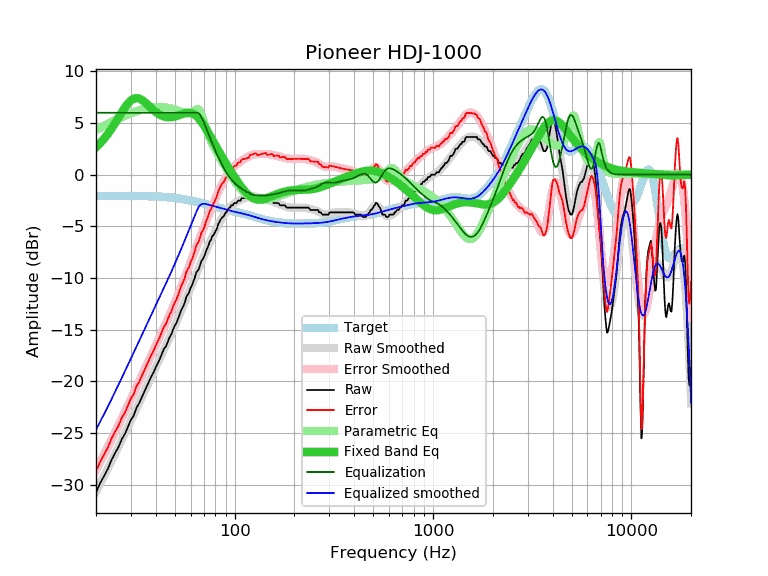

Source data for this figure (header and first rows):
frequency, raw, error, smoothed, error_smoothed, equalization, parametric_eq, equalized_raw, equalized_smoothed, target
20, -30.77, -28.69, -30.69, -28.61, 6.00, 2.65, -24.77, -24.69, -2.08
21, -29.86, -27.78, -29.91, -27.83, 6.00, 3.05, -23.86, -23.91, -2.08
22, -29.16, -27.09, -29.15, -27.08, 6.00, 3.49, -23.16, -23.15, -2.07
23, -28.44, -26.37, -28.41, -26.34, 6.00, 3.97, -22.44, -22.41, -2.07
24, -27.58, -25.51, -27.70, -25.63, 6.00, 4.48, -21.58, -21.70, -2.07
25, -26.93, -24.86, -27.00, -24.93, 6.00, 5.01, -20.93, -21.00, -2.07
26, -26.35, -24.28, -26.32, -24.25, 6.00, 5.54, -20.35, -20.32, -2.07
27, -25.59, -23.52, -25.66, -23.59, 6.00, 6.05, -19.59, -19.66, -2.07
28, -25.09, -23.02, -25.02, -22.95, 6.00, 6.52, -19.09, -19.02, -2.07
29, -24.39, -22.32, -24.40, -22.33, 6.00, 6.91, -18.39, -18.40, -2.07
30, -23.73, -21.66, -23.79, -21.73, 6.00, 7.19, -17.73, -17.79, -2.07
31, -23.32, -21.25, -23.21, -21.14, 6.00, 7.36, -17.32, -17.21, -2.07
32, -22.56, -20.49, -22.64, -20.57, 6.00, 7.42, -16.56, -16.64, -2.07
33, -22.13, -20.06, -22.09, -20.02, 6.00, 7.38, -16.13, -16.09, -2.07
34, -21.57, -19.50, -21.56, -19.49, 6.00, 7.25, -15.57, -15.56, -2.07
35, -21.03, -18.95, -21.04, -18.97, 6.00, 7.07, -15.03, -15.04, -2.08
36, -20.52, -18.44, -20.54, -18.46, 6.00, 6.87, -14.52, -14.54, -2.08
37, -20.03, -17.95, -20.05, -17.97, 6.00, 6.65, -14.03, -14.05, -2.08
38, -19.55, -17.46, -19.58, -17.48, 6.00, 6.44, -13.55, -13.58, -2.09
39, -19.15, -17.05, -19.11, -17.02, 6.00, 6.25, -13.15, -13.11, -2.10
40, -18.66, -16.55, -18.66, -16.56, 6.00, 6.08, -12.66, -12.66, -2.11
41, -18.24, -16.12, -18.22, -16.11, 6.00, 5.93, -12.24, -12.22, -2.12
42, -17.83, -15.70, -17.80, -15.67, 6.00, 5.81, -11.83, -11.80, -2.13
43, -17.32, -15.18, -17.38, -15.24, 6.00, 5.71, -11.32, -11.38, -2.14
44, -16.87, -14.72, -16.96, -14.81, 6.00, 5.64, -10.87, -10.96, -2.15
45, -16.64, -14.48, -16.56, -14.39, 6.00, 5.59, -10.64, -10.56, -2.16
46, -16.20, -14.02, -16.16, -13.98, 6.00, 5.57, -10.20, -10.16, -2.18
47, -15.73, -13.53, -15.77, -13.57, 6.00, 5.56, -9.73, -9.77, -2.20
48, -15.45, -13.24, -15.38, -13.16, 6.00, 5.57, -9.45, -9.38, -2.21
49, -14.96, -12.73, -14.99, -12.75, 6.00, 5.60, -8.96, -8.99, -2.23
50, -14.59, -12.34, -14.60, -12.35, 6.00, 5.64, -8.59, -8.60, -2.25
51, -14.31, -12.04, -14.22, -11.95, 6.00, 5.69, -8.31, -8.22, -2.27
52, -13.87, -11.57, -13.84, -11.55, 6.00, 5.75, -7.87, -7.84, -2.30
53, -13.45, -11.13, -13.47, -11.15, 6.00, 5.80, -7.45, -7.47, -2.32
54, -13.04, -10.70, -13.10, -10.75, 6.00, 5.86, -7.04, -7.10, -2.34
55, -12.76, -10.39, -12.73, -10.36, 6.00, 5.91, -6.76, -6.73, -2.37
56, -12.42, -10.03, -12.36, -9.97, 6.00, 5.95, -6.42, -6.36, -2.39
57, -11.85, -9.43, -12.00, -9.58, 6.00, 5.98, -5.85, -6.00, -2.42
58, -11.62, -9.17, -11.65, -9.20, 6.00, 6.00, -5.62, -5.65, -2.45
59, -11.39, -8.92, -11.30, -8.83, 6.00, 6.00, -5.39, -5.30, -2.47
60, -10.95, -8.45, -10.96, -8.45, 6.00, 5.98, -4.95, -4.96, -2.50
61, -10.71, -8.18, -10.62, -8.09, 6.00, 5.94, -4.71, -4.62, -2.53
62, -10.31, -7.75, -10.29, -7.73, 6.00, 5.88, -4.31, -4.29, -2.56
63, -9.96, -7.37, -9.96, -7.38, 6.00, 5.80, -3.96, -3.96, -2.59
64, -9.48, -6.86, -9.65, -7.03, 6.00, 5.70, -3.48, -3.65, -2.62
65, -9.30, -6.65, -9.33, -6.69, 6.00, 5.58, -3.30, -3.33, -2.65
66, -9.12, -6.44, -9.03, -6.35, 5.93, 5.44, -3.19, -3.10, -2.68
67, -8.73, -6.02, -8.73, -6.02, 5.79, 5.29, -2.94, -2.94, -2.71
68, -8.34, -5.60, -8.44, -5.70, 5.58, 5.12, -2.76, -2.86, -2.74
69, -8.18, -5.41, -8.15, -5.38, 5.32, 4.95, -2.86, -2.82, -2.77
70, -7.98, -5.18, -7.87, -5.07, 5.05, 4.77, -2.93, -2.81, -2.80
71, -7.65, -4.82, -7.59, -4.77, 4.77, 4.58, -2.88, -2.83, -2.83
72, -7.29, -4.43, -7.32, -4.47, 4.47, 4.38, -2.82, -2.85, -2.86
73, -7.07, -4.19, -7.06, -4.17, 4.17, 4.19, -2.90, -2.88, -2.88
74, -6.79, -3.88, -6.80, -3.89, 3.89, 3.99, -2.90, -2.91, -2.91
75, -6.44, -3.50, -6.55, -3.61, 3.61, 3.80, -2.83, -2.94, -2.94
76, -6.32, -3.35, -6.31, -3.33, 3.33, 3.60, -2.99, -2.97, -2.97
77, -5.97, -2.97, -6.07, -3.07, 3.07, 3.40, -2.90, -3.00, -3.00
78, -5.86, -2.83, -5.84, -2.81, 2.81, 3.21, -3.05, -3.03, -3.03
79, -5.70, -2.64, -5.61, -2.55, 2.55, 3.02, -3.15, -3.06, -3.06
... 553 more rows
